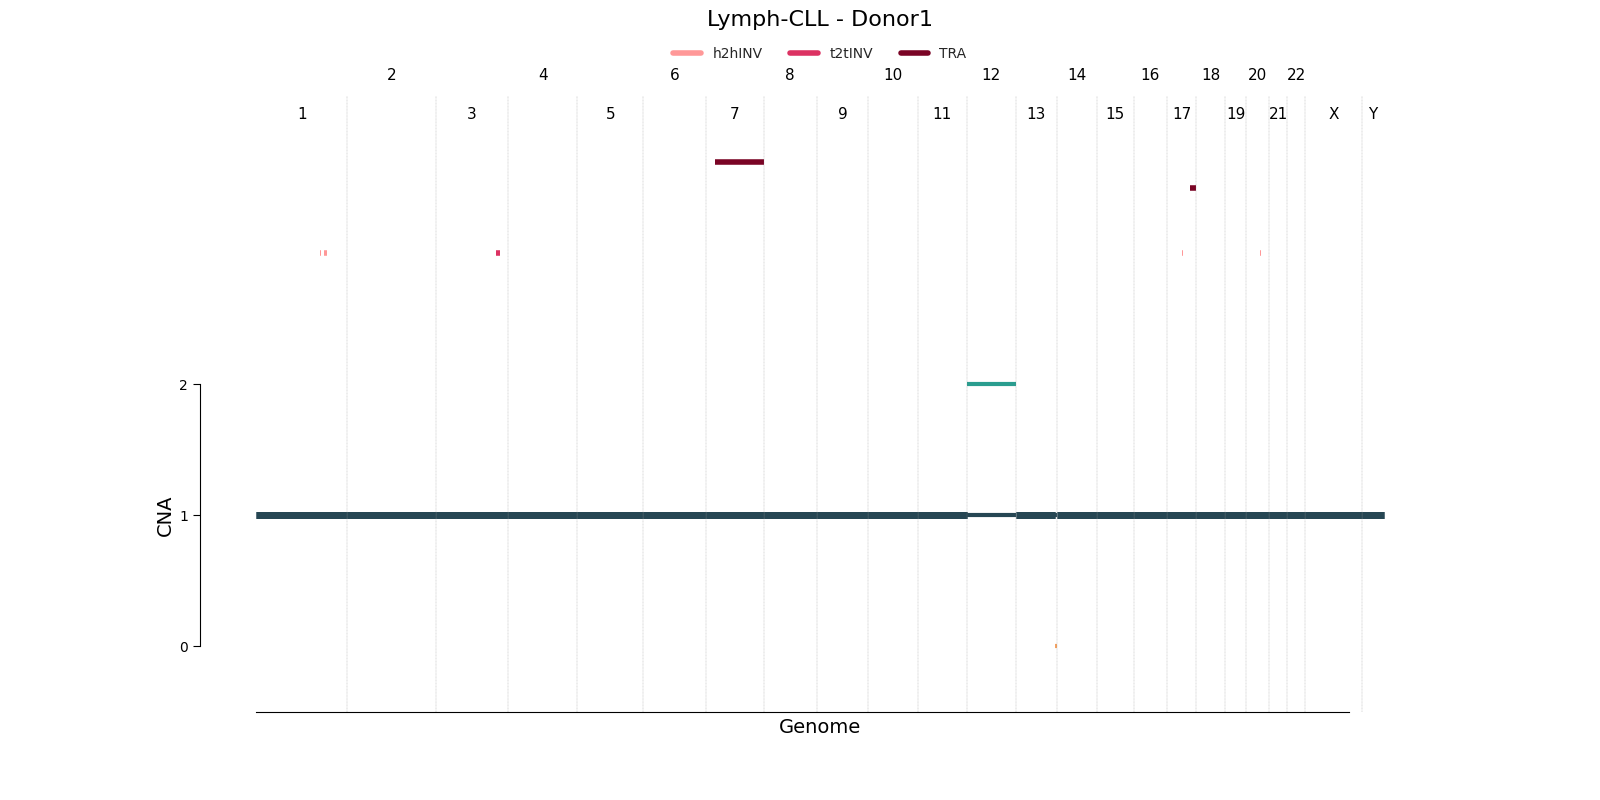

The file beside this chart, header and first rows:
chrom	start	end	major_cn	minor_cn	donor_id	study	id
1	1	249250621	1	1	sim1	Lymph-CLL	cna0
2	1	243199373	1	1	sim1	Lymph-CLL	cna1
3	1	198022430	1	1	sim1	Lymph-CLL	cna2
4	1	191154276	1	1	sim1	Lymph-CLL	cna3
5	1	180915260	1	1	sim1	Lymph-CLL	cna4
6	1	171115067	1	1	sim1	Lymph-CLL	cna5
7	1	159138663	1	1	sim1	Lymph-CLL	cna6
8	1	146364022	1	1	sim1	Lymph-CLL	cna7
9	1	141213431	1	1	sim1	Lymph-CLL	cna8
10	1	135534747	1	1	sim1	Lymph-CLL	cna9
11	1	135006516	1	1	sim1	Lymph-CLL	cna10
12	1	133851895	2	1	sim1	Lymph-CLL	cna11
13	1	109512687	1	1	sim1	Lymph-CLL	cna12
13	109512688	115169878	1	0	sim1	Lymph-CLL	cna13
14	1	107349540	1	1	sim1	Lymph-CLL	cna14
15	1	102531392	1	1	sim1	Lymph-CLL	cna15
16	1	90354753	1	1	sim1	Lymph-CLL	cna16
17	1	81195210	1	1	sim1	Lymph-CLL	cna17
18	1	78077248	1	1	sim1	Lymph-CLL	cna18
19	1	59128983	1	1	sim1	Lymph-CLL	cna19
20	1	63025520	1	1	sim1	Lymph-CLL	cna20
21	1	48129895	1	1	sim1	Lymph-CLL	cna21
22	1	51304566	1	1	sim1	Lymph-CLL	cna22
X	1	155270560	1	1	sim1	Lymph-CLL	cna23
Y	1	59373566	1	1	sim1	Lymph-CLL	cna24
